Run: headless pygame with SDL's dummy video driver; simulated clock (each Clock.tick advances the game by its frame time, no real sleeping); random seed 0; keys injected as events and as key.get_pressed() state; no mouse input.
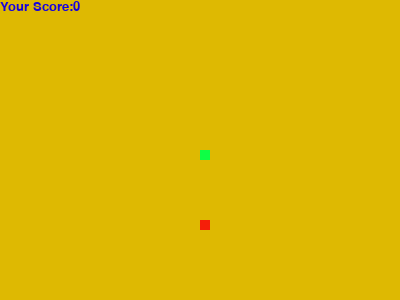
Frame 1 of 4 · flips 1–60 · no input
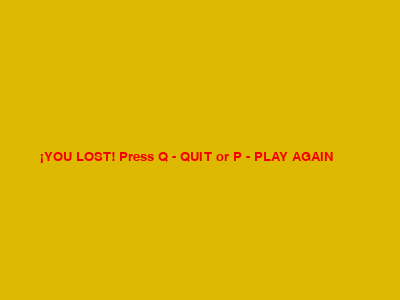
Frame 2 of 4 · flips 61–180 · tapped SPACE, RETURN · held RIGHT (→), D
Frame 3 of 4 · flips 181–300 · held DOWN (↓), S · screen unchanged from frame 2, image omitted
Frame 4 of 4 · flips 301–420 · held LEFT (←), A, UP (↑), W · screen unchanged from frame 3, image omitted

The pygame program that drew these frames:

import time
import random
import pygame
pygame.init()
red = (245, 0, 0) #Game Over
green = (13, 255, 69) #Snake
redll = (245, 30, 9) #Food
blue = (22, 2, 222) #Score
yellow = (222, 185, 2) #Background
dis_width = 400
dis_height = 300
dis=pygame.display.set_mode((dis_width, dis_height))
pygame.display.set_caption("Snake Game by 6P")
game_over=False
clock = pygame.time.Clock()
snake_speed = 15
snake_block = 10
font_style = pygame.font.SysFont(None, 20)
score_font = pygame.font.SysFont(None, 20)
def My_score(score):
    value = score_font.render("Your Score:" + str(score), True, blue)
    dis.blit(value, [0, 0])
def my_snake(snake_block, snake_list):
    for x in snake_list:
        pygame.draw.rect(dis, green, [x[0], x[1], snake_block, snake_block])
def message(msg, color):
    mesg = font_style.render(msg, True, color)
    dis.blit(mesg, [dis_width/10, dis_height/2])
def gameLoop():
    game_over = False
    game_close = False
    x1 = dis_width/2
    y1 = dis_height/2
    x1_change = 0
    y1_change = 0
    snake_List = []
    length_of_snake = 1
    foodx = round(random.randrange(0, dis_width - snake_block)/ 10) * 10
    foody = round(random.randrange(0, dis_height - snake_block)/ 10) * 10
    while not game_over:
        while game_close == True:
            dis.fill(yellow)
            message("¡YOU LOST! Press Q - QUIT or P - PLAY AGAIN", red)
            pygame.display.update()
            for event in pygame.event.get():
                if event.type==pygame.KEYDOWN:
                    if event.key == pygame.K_q:
                        game_over = True
                        game_close = False
                    if event.key == pygame.K_p:
                        gameLoop()
        for event in pygame.event.get():
            if event.type==pygame.QUIT:
                game_over=True
            if event.type == pygame.KEYDOWN:
                if event.key == pygame.K_LEFT:
                    x1_change = -snake_block
                    y1_change = 0
                elif event.key == pygame.K_RIGHT:
                    x1_change = snake_block
                    y1_change = 0
                elif event.key == pygame.K_UP:
                    x1_change = 0
                    y1_change = -snake_block
                elif event.key == pygame.K_DOWN:
                    x1_change = 0
                    y1_change = snake_block
        if x1 >= dis_width or x1 < 0 or y1 >= dis_height or y1 <0:
            game_close = True
        x1 += x1_change
        y1 += y1_change
        dis.fill(yellow)
        pygame.draw.rect(dis, redll,[foodx, foody, snake_block, snake_block])
        # pygame.draw.rect(dis, green,[x1, y1, snake_block, snake_block])
        snake_head = []
        snake_head.append(x1)
        snake_head.append(y1)
        snake_List.append(snake_head)
        if len(snake_List) > length_of_snake:
            del snake_List[0]
        for x in snake_List[: -1]:
            if x == snake_head:
                game_close == True
        my_snake(snake_block, snake_List)
        My_score(length_of_snake - 1)
        pygame.display.update()
        if x1 == foodx and y1 == foody:
            foodx = round(random.randrange(0, dis_width - snake_block)/ 10) * 10
            foody = round(random.randrange(0, dis_height - snake_block)/ 10) * 10
            length_of_snake += 1
        clock.tick(snake_speed)
# time.sleep(5)
    pygame.quit()
    quit()
gameLoop() 
